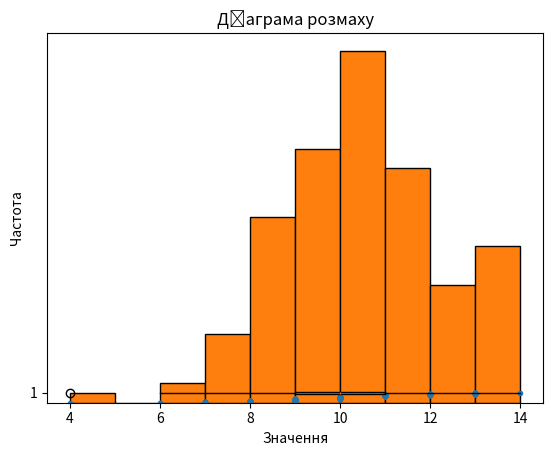
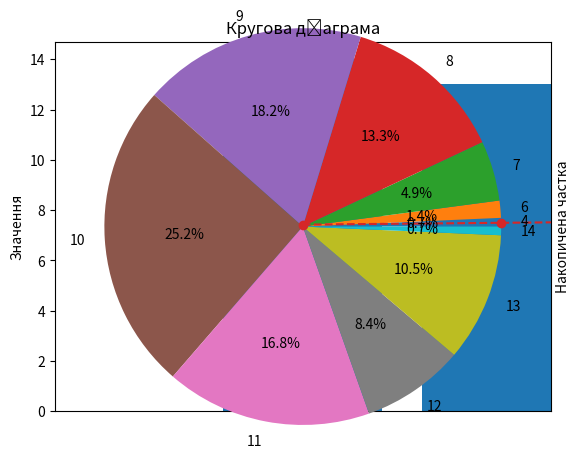

These charts were generated, in order, by the following Python code:
import matplotlib.pyplot as plt
import numpy as np
import math
from collections import Counter

data = [11, 12, 10, 7, 8, 11, 13, 12, 11, 10, 7, 10, 10, 10, 10, 10, 11, 4, 9, 13, 12, 7, 9, 10, 9, 8, 13, 10, 11, 12,
        6, 11, 12, 8, 8, 10, 9, 8, 10, 8, 9, 10, 12, 10, 13, 8, 9, 9, 8, 8, 11, 11, 11, 9, 10, 11, 7, 12, 10, 10, 8, 7,
        9, 12, 9, 8, 10, 14, 11, 11, 10, 11, 10, 13, 9, 8, 8, 12, 10, 10, 9, 11, 11, 11, 8, 9, 13, 8, 7, 9, 13, 12, 13,
        9, 8, 9, 13, 10, 10, 13, 9, 8, 10, 9, 9, 10, 11, 11, 10, 13, 10, 11, 6, 10, 9, 9, 11, 13, 13, 10, 9, 12, 11, 8,
        8, 10, 13, 9, 9, 10, 7, 11, 10, 11, 10, 10, 9, 9, 10, 12, 11, 13, 10]

# полігон частот
def plot_polygon(data):
    sorted_data = sorted(data)  # Сортуємо дані за зростанням
    y = np.arange(1, len(sorted_data) + 1) / len(sorted_data)  # Відносна частота
    plt.plot(sorted_data, y, marker='.', linestyle='none')  # Побудова полігону
    plt.xlabel('Значення')
    plt.ylabel('Відносна частота')
    plt.title('Полігон частот')
    plt.show()

# гістограма частот
def plot_histogram(data):
    plt.hist(data, bins='auto', edgecolor='black')  # Побудова гістограми
    plt.xlabel('Значення')
    plt.ylabel('Частота')
    plt.title('Гістограма частот')
    plt.show()

def data_mean(data):
    n = len(data)
    mean = sum(data) / n
    return mean

def median(data):
    sorted_data = sorted(data)
    n = len(sorted_data)
    if n % 2 == 1:
        median = sorted_data[n // 2]
    else:
        median = (sorted_data[n // 2 - 1] + sorted_data[n // 2]) / 2
    return median


def mode(data):
    freq_counter = Counter(data)
    max_count = max(freq_counter.values())
    modes = [value for value, count in freq_counter.items() if count == max_count]
    return modes

def data_variance(data):
    n = len(data)
    mean = sum(data) / n
    variance = sum((x - mean) ** 2 for x in data) / (n - 1)
    return variance


def standard_deviation(data):
    variance = data_variance(data)
    standard_deviation = math.sqrt(variance)
    return standard_deviation



# діаграма розмаху
def plot_boxplot(data):
    plt.boxplot(data, vert=False)  # Побудова діаграми розмаху
    plt.xlabel('Значення')
    plt.title('Діаграма розмаху')
    plt.show()

# діаграма Парето
def plot_pareto(data):
    sorted_data = sorted(data)[::-1]  # Сортуємо дані у спадному порядку
    cumulative_percent = np.cumsum(sorted_data) / np.sum(sorted_data)  # Накопичена частка
    x = np.arange(len(sorted_data))
    fig, ax1 = plt.subplots()
    ax1.bar(x, sorted_data, color='tab:blue')  # Гістограма значень
    ax1.set_ylabel('Значення')
    ax2 = ax1.twinx()
    ax2.plot(x, cumulative_percent, color='tab:red', marker='o', linestyle='--')  # Накопичена частка
    ax2.set_ylabel('Накопичена частка')
    ax2.set_ylim([0, 1])
    ax1.set_xticks(x)
    ax1.set_xticklabels(x + 1)
    plt.xlabel('Номер')
    plt.title('Діаграма Парето')
    plt.show()

# кругова діаграма
def plot_pie_chart(data):
    unique_values, value_counts = np.unique(data, return_counts=True)
    plt.pie(value_counts, labels=unique_values, autopct='%1.1f%%')  # Кругова діаграма
    plt.title('Кругова діаграма')
    plt.show()


plot_polygon(data)
plot_histogram(data)
mean = data_mean(data)
median = median(data)
modes = mode(data)
variance = data_variance(data)
standard_deviation = standard_deviation(data)


print("вибіркове середнє:", mean)
print("медіана:", median)
print("мода:", modes)
print("вибіркова дисперсія:", variance)
print("середньоквадратичне відхилення:", standard_deviation)

plot_boxplot(data)
plot_pareto(data)
plot_pie_chart(data)

